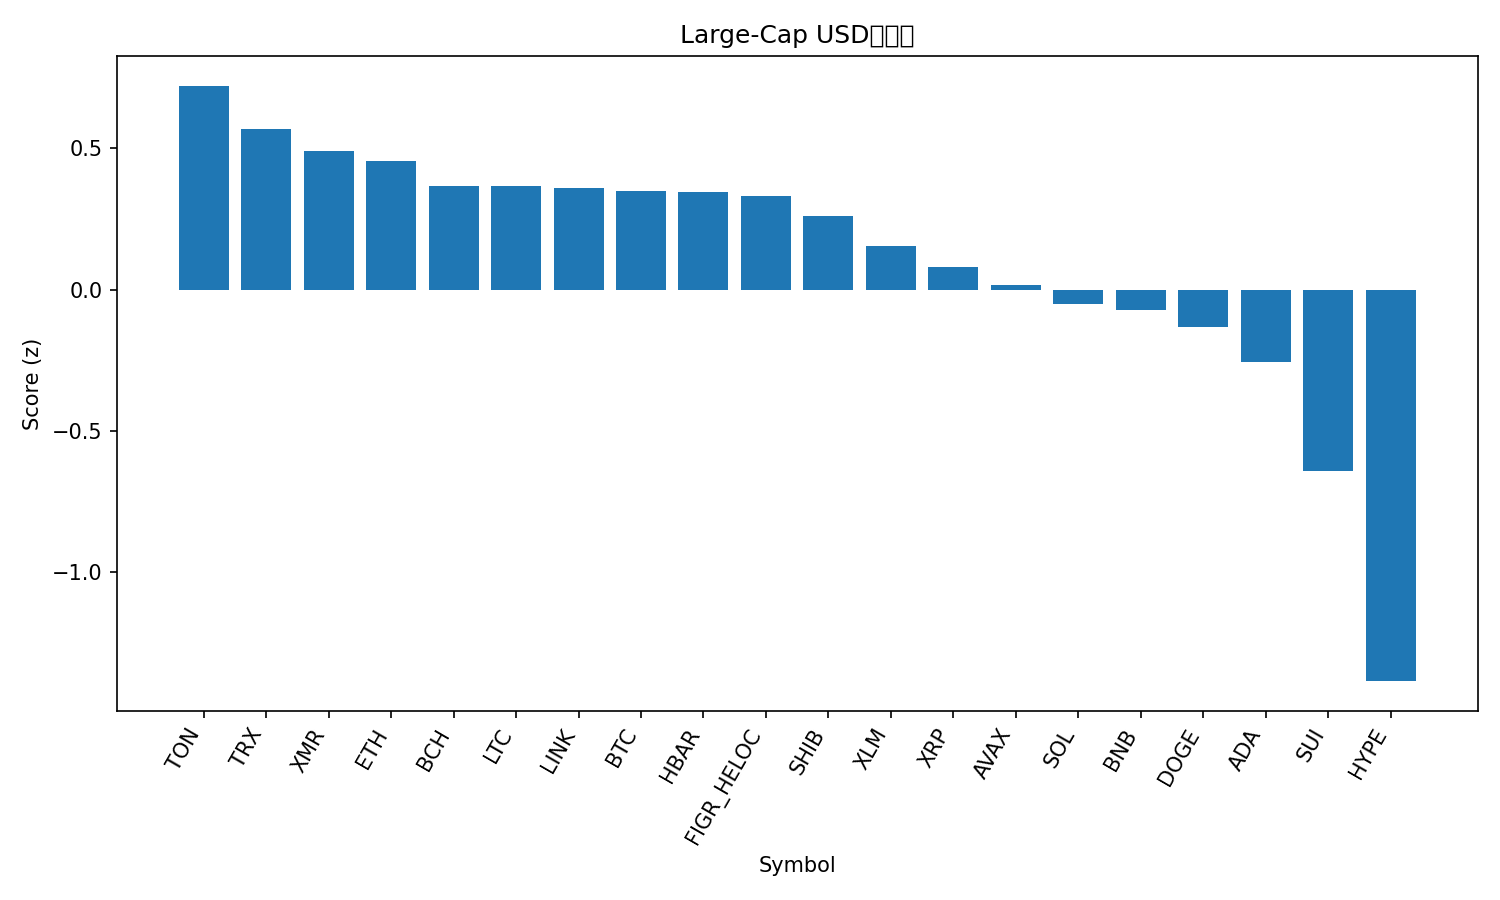

The table this chart was drawn from, first rows:
rank, name, symbol, price, pct_1h, pct_24h, pct_7d, pct_1h_vs_btc, pct_24h_vs_btc, pct_7d_vs_btc, market_cap_rank, market_cap, volume_usd, score
1, Toncoin, TON, 2.28, -0.02976, -0.6891, 3.661, 0.3694, -0.3117, 6.995, 35, 5747440181, 126792256, 0.722
2, TRON, TRX, 0.2956, -0.03488, -0.5877, -1.507, 0.3642, -0.2103, 1.827, 9, 27988367376, 346431990, 0.5685
3, Monero, XMR, 346.6, -0.7064, 1.345, -0.1154, -0.3073, 1.723, 3.219, 32, 6409507314, 138741615, 0.4916
4, Ethereum, ETH, 3854, 0.02713, -0.9861, -5.422, 0.4263, -0.6086, -2.088, 2, 465116211114, 15559127067, 0.4562
5, Bitcoin Cash, BCH, 533.6, 0.4966, -3.591, -2.733, 0.8957, -3.213, 0.6016, 18, 10639051389, 295348306, 0.3681
6, Litecoin, LTC, 98.27, -0.3608, -0.5773, -0.9252, 0.03837, -0.1998, 2.409, 30, 7516198906, 655139225, 0.3679
7, Chainlink, LINK, 17.11, -0.03604, -0.8085, -6.712, 0.3631, -0.431, -3.377, 16, 11925711572, 463306541, 0.36
8, Bitcoin, BTC, 109890, -0.3991, -0.3775, -3.334, 0.0, 0.0, 0.0, 1, 2191575045421, 33707452688, 0.3506
9, Hedera, HBAR, 0.1929, 0.01441, -3.764, 7.647, 0.4135, -3.386, 10.98, 27, 8194209877, 232088214, 0.347
10, Figure Heloc, FIGR_HELOC, 1.017, 0.0, -2.686, 1.697, 0.3991, -2.309, 5.032, 14, 13617887337, 529123, 0.3301
11, Shiba Inu, SHIB, 1.003e-05, -0.2281, -1.147, -3.908, 0.1711, -0.7696, -0.574, 34, 5910844423, 107442242, 0.2603
12, Stellar, XLM, 0.302, -0.1245, -1.226, -8.917, 0.2746, -0.8485, -5.583, 20, 9679442886, 97973898, 0.1539
13, XRP, XRP, 2.49, -0.63, -0.335, -5.484, -0.2309, 0.04249, -2.15, 4, 149979697910, 1989705087, 0.08218
14, Avalanche, AVAX, 18.25, 0.004189, -2.175, -10.81, 0.4033, -1.797, -7.478, 29, 7796233935, 273317674, 0.01541
15, Solana, SOL, 183.5, -0.3792, -1.629, -8.026, 0.01988, -1.251, -4.691, 6, 101412349017, 3036540044, -0.05135
16, BNB, BNB, 1075, -0.5706, -1.489, -5.13, -0.1715, -1.112, -1.795, 5, 148107393647, 961753533, -0.07004
17, Dogecoin, DOGE, 0.1831, -0.2387, -2.306, -9.627, 0.1604, -1.929, -6.293, 10, 27763871931, 842945081, -0.1328
18, Cardano, ADA, 0.5979, -0.3158, -2.285, -11.93, 0.08331, -1.907, -8.595, 11, 21879762348, 615399638, -0.2574
19, Sui, SUI, 2.3, -0.6716, -2.936, -12.8, -0.2725, -2.559, -9.468, 25, 8478599893, 525229671, -0.6423
20, Hyperliquid, HYPE, 41.44, -1.375, -4.464, -12.7, -0.9759, -4.087, -9.365, 17, 11228621313, 376563298, -1.385
21, Zcash, ZEC, 371.9, -2.401, -10.43, 9.599, -2.001, -10.06, 12.93, 33, 6094011163, 811750232, -2.396
